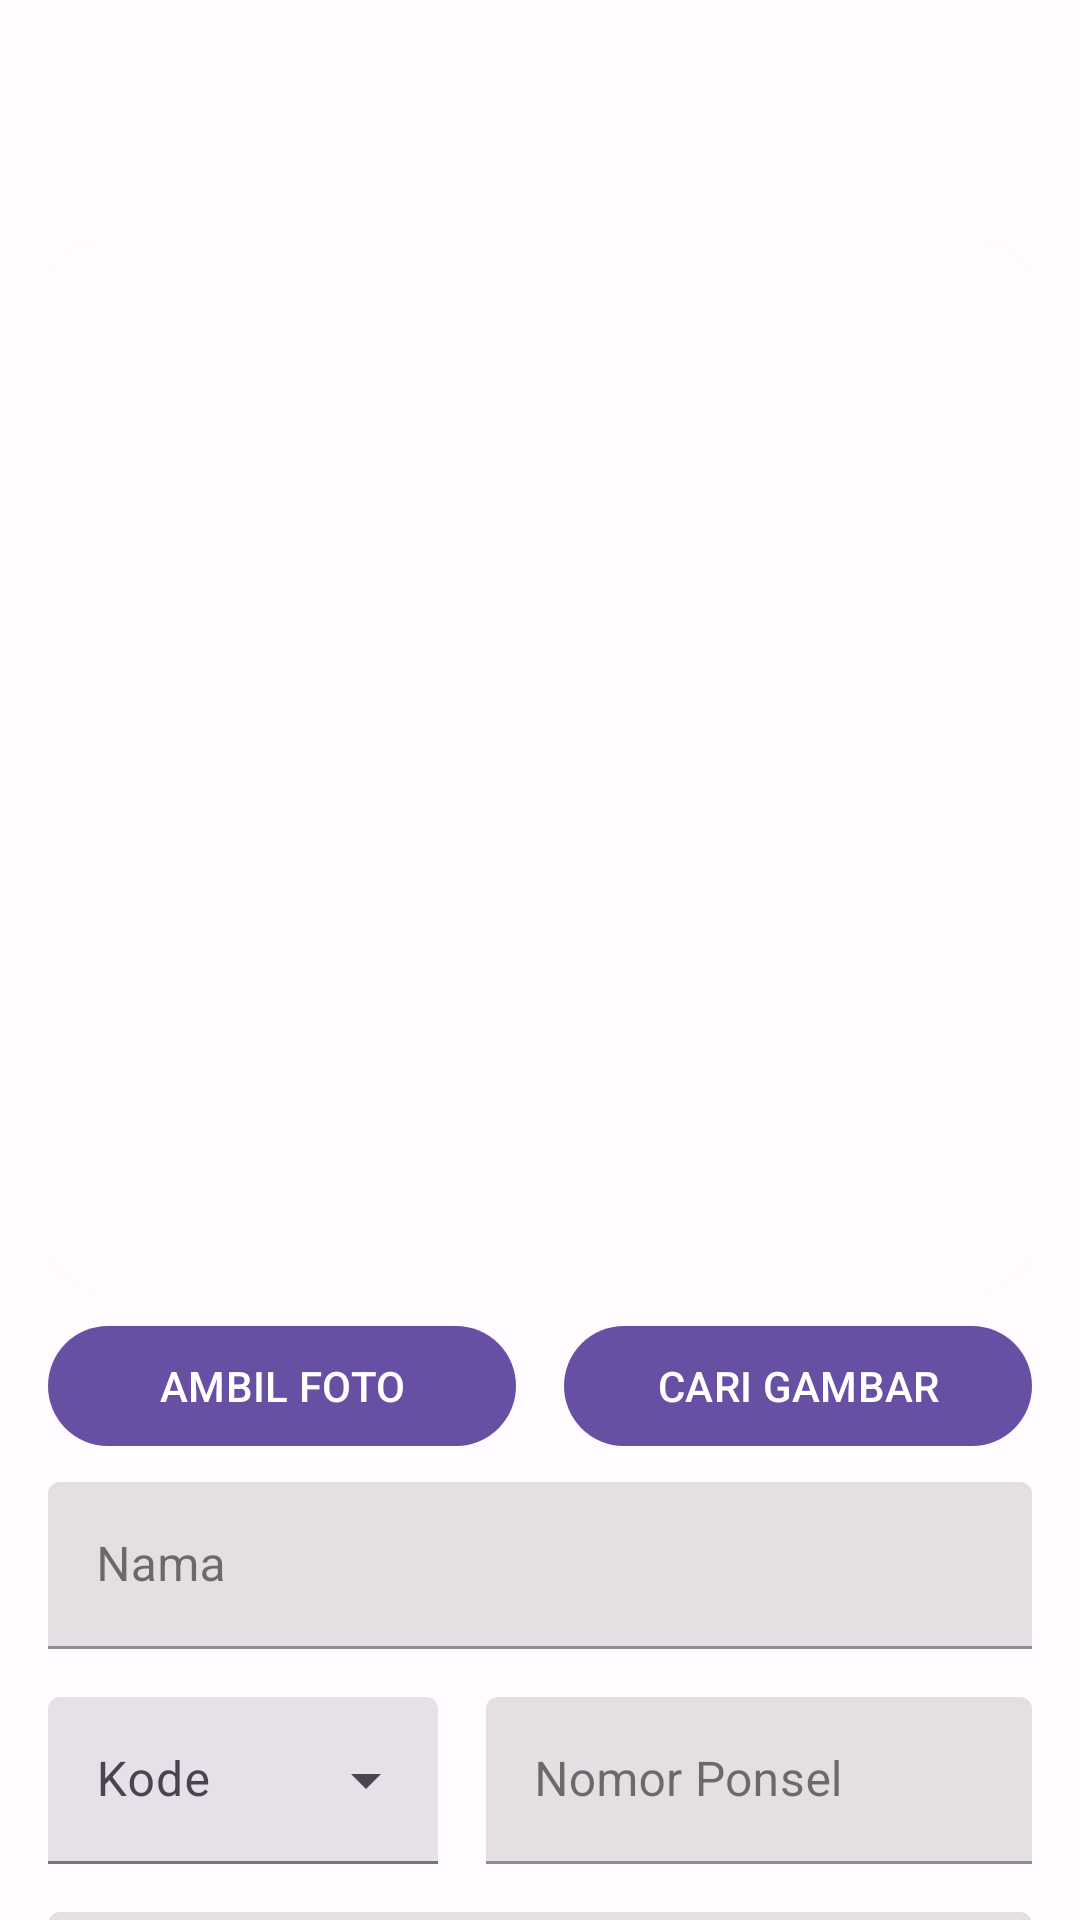

Produce the Android XML layout that renders to this screen, including the resource entries it uses.
<!-- AndroidManifest.xml: activity theme AppTheme -->
<!-- res/layout/activity_store_form.xml -->
<androidx.coordinatorlayout.widget.CoordinatorLayout
    xmlns:android="http://schemas.android.com/apk/res/android"
    xmlns:app="http://schemas.android.com/apk/res-auto"
    xmlns:tools="http://schemas.android.com/tools"
    android:id="@+id/coordinatorLayout"
    android:layout_width="match_parent"
    android:layout_height="match_parent"
    tools:context=".activity.MerchantRegisterActivity">

    <com.google.android.material.appbar.AppBarLayout
        android:layout_height="wrap_content"
        android:layout_width="match_parent">

        <androidx.appcompat.widget.Toolbar
            android:id="@+id/toolbar"
            android:layout_width="match_parent"
            android:layout_height="?attr/actionBarSize" />

    </com.google.android.material.appbar.AppBarLayout>

    <FrameLayout
        android:layout_width="match_parent"
        android:layout_height="match_parent"
        app:layout_behavior="@string/appbar_scrolling_view_behavior">

        <LinearLayout
            android:layout_width="match_parent"
            android:layout_height="match_parent"
            android:orientation="vertical">

            <androidx.core.widget.NestedScrollView
                android:layout_width="match_parent"
                android:layout_height="0dp"
                android:layout_weight="1">

                <LinearLayout
                    android:layout_width="match_parent"
                    android:layout_height="wrap_content"
                    android:orientation="vertical"
                    android:padding="16dp">

                    <LinearLayout
                        android:layout_width="match_parent"
                        android:layout_height="wrap_content"
                        android:orientation="vertical"
                        android:gravity="center_horizontal">

                        <com.google.android.material.card.MaterialCardView
                            android:layout_width="wrap_content"
                            android:layout_height="wrap_content"
                            app:cardCornerRadius="16dp"
                            app:cardPreventCornerOverlap="true"
                            app:cardElevation="0dp"
                            app:strokeWidth="0dp">

                            <ImageView
                                android:id="@+id/imageView"
                                android:layout_width="350dp"
                                android:layout_height="350dp"
                                android:src="@drawable/app_icon" />

                        </com.google.android.material.card.MaterialCardView>

                        <LinearLayout
                            android:layout_width="match_parent"
                            android:layout_height="wrap_content"
                            android:orientation="horizontal"
                            android:layout_marginVertical="8dp">

                            <com.google.android.material.button.MaterialButton
                                style="@style/Widget.Material3.Button.UnelevatedButton"
                                android:id="@+id/btnTakePhoto"
                                android:layout_width="0dp"
                                android:layout_height="wrap_content"
                                android:layout_weight="1"
                                android:layout_marginEnd="16dp"
                                android:text="AMBIL FOTO" />

                            <com.google.android.material.button.MaterialButton
                                style="@style/Widget.Material3.Button.UnelevatedButton"
                                android:id="@+id/btnBrowseImage"
                                android:layout_width="0dp"
                                android:layout_height="wrap_content"
                                android:layout_weight="1"
                                android:text="CARI GAMBAR" />

                        </LinearLayout>

                    </LinearLayout>

                    <com.google.android.material.textfield.TextInputLayout
                        style="@style/Widget.MaterialComponents.TextInputLayout.FilledBox"
                        android:layout_width="match_parent"
                        android:layout_height="wrap_content"
                        android:layout_marginBottom="16dp"
                        android:hint="Nama">

                        <com.google.android.material.textfield.TextInputEditText
                            android:id="@+id/edtName"
                            android:layout_width="match_parent"
                            android:layout_height="wrap_content"
                            android:inputType="text"
                            android:maxLines="1"
                            android:nextFocusForward="@+id/edtPhoneNumber"
                            android:imeOptions="actionNext"
                            android:singleLine="true" />

                    </com.google.android.material.textfield.TextInputLayout>

                    <LinearLayout
                        android:layout_width="match_parent"
                        android:layout_height="wrap_content"
                        android:orientation="horizontal">

                        <com.google.android.material.textfield.TextInputLayout
                            style="@style/Widget.Material3.TextInputLayout.FilledBox.ExposedDropdownMenu"
                            android:layout_width="130dp"
                            android:layout_height="wrap_content"
                            android:layout_marginEnd="16dp"
                            android:hint="Kode">

                            <AutoCompleteTextView
                                android:id="@+id/actvDialCode"
                                android:layout_width="match_parent"
                                android:layout_height="wrap_content"
                                android:clickable="true"
                                android:focusable="true"
                                android:focusableInTouchMode="false"
                                android:inputType="none" />

                        </com.google.android.material.textfield.TextInputLayout>

                        <com.google.android.material.textfield.TextInputLayout
                            style="@style/Widget.MaterialComponents.TextInputLayout.FilledBox"
                            android:layout_width="match_parent"
                            android:layout_height="wrap_content"
                            android:layout_marginBottom="16dp"
                            android:hint="Nomor Ponsel">

                            <com.google.android.material.textfield.TextInputEditText
                                android:id="@+id/edtPhoneNumber"
                                android:layout_width="match_parent"
                                android:layout_height="wrap_content"
                                android:inputType="text"
                                android:nextFocusForward="@+id/edtAddress"
                                android:imeOptions="actionNext"
                                android:maxLines="1"
                                android:singleLine="true" />

                        </com.google.android.material.textfield.TextInputLayout>

                    </LinearLayout>

                    <com.google.android.material.textfield.TextInputLayout
                        style="@style/Widget.MaterialComponents.TextInputLayout.FilledBox"
                        android:layout_width="match_parent"
                        android:layout_height="wrap_content"
                        android:layout_marginBottom="16dp"
                        android:hint="Alamat">

                        <com.google.android.material.textfield.TextInputEditText
                            android:id="@+id/edtAddress"
                            android:layout_width="match_parent"
                            android:layout_height="wrap_content"
                            android:inputType="textMultiLine"
                            android:lines="3"/>

                    </com.google.android.material.textfield.TextInputLayout>

                    <com.google.android.material.textfield.TextInputLayout
                        style="@style/Widget.Material3.TextInputLayout.FilledBox.ExposedDropdownMenu"
                        android:layout_width="match_parent"
                        android:layout_height="wrap_content"
                        android:hint="Kota">

                        <AutoCompleteTextView
                            android:id="@+id/actvCity"
                            android:layout_width="match_parent"
                            android:layout_height="wrap_content"
                            android:clickable="true"
                            android:focusable="true"
                            android:focusableInTouchMode="false"
                            android:inputType="none" />

                    </com.google.android.material.textfield.TextInputLayout>

                </LinearLayout>

            </androidx.core.widget.NestedScrollView>

            <LinearLayout
                android:layout_width="match_parent"
                android:layout_height="wrap_content"
                android:orientation="horizontal">

                <com.google.android.material.button.MaterialButton
                    style="@style/Widget.Material3.Button.UnelevatedButton"
                    android:id="@+id/btnDelete"
                    android:layout_width="0dp"
                    android:layout_height="wrap_content"
                    android:layout_weight="1"
                    android:insetTop="0dp"
                    android:insetBottom="0dp"
                    android:insetLeft="0dp"
                    android:insetRight="0dp"
                    android:text="HAPUS"
                    android:visibility="gone"
                    app:cornerRadius="0dp"
                    android:backgroundTint="@color/md_theme_error"/>

                <com.google.android.material.button.MaterialButton
                    style="@style/Widget.Material3.Button.UnelevatedButton"
                    android:id="@+id/btnSave"
                    android:layout_width="0dp"
                    android:layout_height="wrap_content"
                    android:layout_weight="1"
                    android:insetTop="0dp"
                    android:insetBottom="0dp"
                    android:insetLeft="0dp"
                    android:insetRight="0dp"
                    android:text="SIMPAN"
                    android:visibility="gone"
                    app:cornerRadius="0dp" />

                <com.google.android.material.button.MaterialButton
                    style="@style/Widget.Material3.Button.UnelevatedButton"
                    android:id="@+id/btnEdit"
                    android:layout_width="0dp"
                    android:layout_height="wrap_content"
                    android:layout_weight="1"
                    android:insetTop="0dp"
                    android:insetBottom="0dp"
                    android:insetLeft="0dp"
                    android:insetRight="0dp"
                    android:text="UBAH"
                    android:visibility="gone"
                    app:cornerRadius="0dp" />

            </LinearLayout>

        </LinearLayout>

        <ProgressBar
            android:id="@+id/progressBar"
            android:layout_width="match_parent"
            android:layout_height="24dp"
            android:layout_marginTop="-11dp"
            android:visibility="invisible"
            android:indeterminate="true"
            style="?android:attr/progressBarStyleHorizontal" />

    </FrameLayout>

</androidx.coordinatorlayout.widget.CoordinatorLayout>
<!-- resources referenced by this layout -->
<resources>
  <color name="md_theme_error">#B3261E</color>
  <!-- drawable app_icon: png bitmap (drawable-night, 5781 bytes) -->
  <style name="AppTheme" parent="Theme.Material3.Light.NoActionBar">
          <item name="colorPrimary">@color/md_theme_primary</item>
          <item name="colorOnPrimary">@color/md_theme_onPrimary</item>
          <item name="colorPrimaryContainer">@color/md_theme_primaryContainer</item>
          <item name="colorOnPrimaryContainer">@color/md_theme_onPrimaryContainer</item>
          <item name="colorSecondary">@color/md_theme_secondary</item>
          <item name="colorOnSecondary">@color/md_theme_onSecondary</item>
          <item name="colorSecondaryContainer">@color/md_theme_secondaryContainer</item>
          <item name="colorOnSecondaryContainer">@color/md_theme_onSecondaryContainer</item>
          <item name="colorTertiary">@color/md_theme_tertiary</item>
          <item name="colorOnTertiary">@color/md_theme_onTertiary</item>
          <item name="colorTertiaryContainer">@color/md_theme_tertiaryContainer</item>
          <item name="colorOnTertiaryContainer">@color/md_theme_onTertiaryContainer</item>
          <item name="colorError">@color/md_theme_error</item>
          <item name="colorErrorContainer">@color/md_theme_errorContainer</item>
          <item name="colorOnError">@color/md_theme_onError</item>
          <item name="colorOnErrorContainer">@color/md_theme_onErrorContainer</item>
          <item name="android:colorBackground">@color/md_theme_background</item>
          <item name="colorOnBackground">@color/md_theme_onBackground</item>
          <item name="colorSurface">@color/md_theme_surface</item>
          <item name="colorOnSurface">@color/md_theme_onSurface</item>
          <item name="colorSurfaceVariant">@color/md_theme_surfaceVariant</item>
          <item name="colorOnSurfaceVariant">@color/md_theme_onSurfaceVariant</item>
          <item name="colorOutline">@color/md_theme_outline</item>
          <item name="colorOnSurfaceInverse">@color/md_theme_inverseOnSurface</item>
          <item name="colorSurfaceInverse">@color/md_theme_inverseSurface</item>
          <item name="colorPrimaryInverse">@color/md_theme_primaryInverse</item>
      </style>
  <color name="md_theme_primary">#6750A4</color>
  <color name="md_theme_onPrimary">#FFFFFF</color>
  <color name="md_theme_primaryContainer">#EADDFF</color>
  <color name="md_theme_onPrimaryContainer">#21005D</color>
  <color name="md_theme_secondary">#625B71</color>
  <color name="md_theme_onSecondary">#FFFFFF</color>
  <color name="md_theme_secondaryContainer">#E8DEF8</color>
  <color name="md_theme_onSecondaryContainer">#1D192B</color>
  <color name="md_theme_tertiary">#7D5260</color>
  <color name="md_theme_onTertiary">#FFFFFF</color>
  <color name="md_theme_tertiaryContainer">#FFD8E4</color>
  <color name="md_theme_onTertiaryContainer">#31111D</color>
  <color name="md_theme_errorContainer">#F9DEDC</color>
  <color name="md_theme_onError">#FFFFFF</color>
  <color name="md_theme_onErrorContainer">#410E0B</color>
  <color name="md_theme_background">#FFFBFE</color>
  <color name="md_theme_onBackground">#1C1B1F</color>
  <color name="md_theme_surface">#FFFBFE</color>
  <color name="md_theme_onSurface">#1C1B1F</color>
  <color name="md_theme_surfaceVariant">#E7E0EC</color>
  <color name="md_theme_onSurfaceVariant">#49454F</color>
  <color name="md_theme_outline">#79747E</color>
  <color name="md_theme_inverseOnSurface">#F4EFF4</color>
  <color name="md_theme_inverseSurface">#313033</color>
  <color name="md_theme_primaryInverse">#D0BCFF</color>
</resources>
